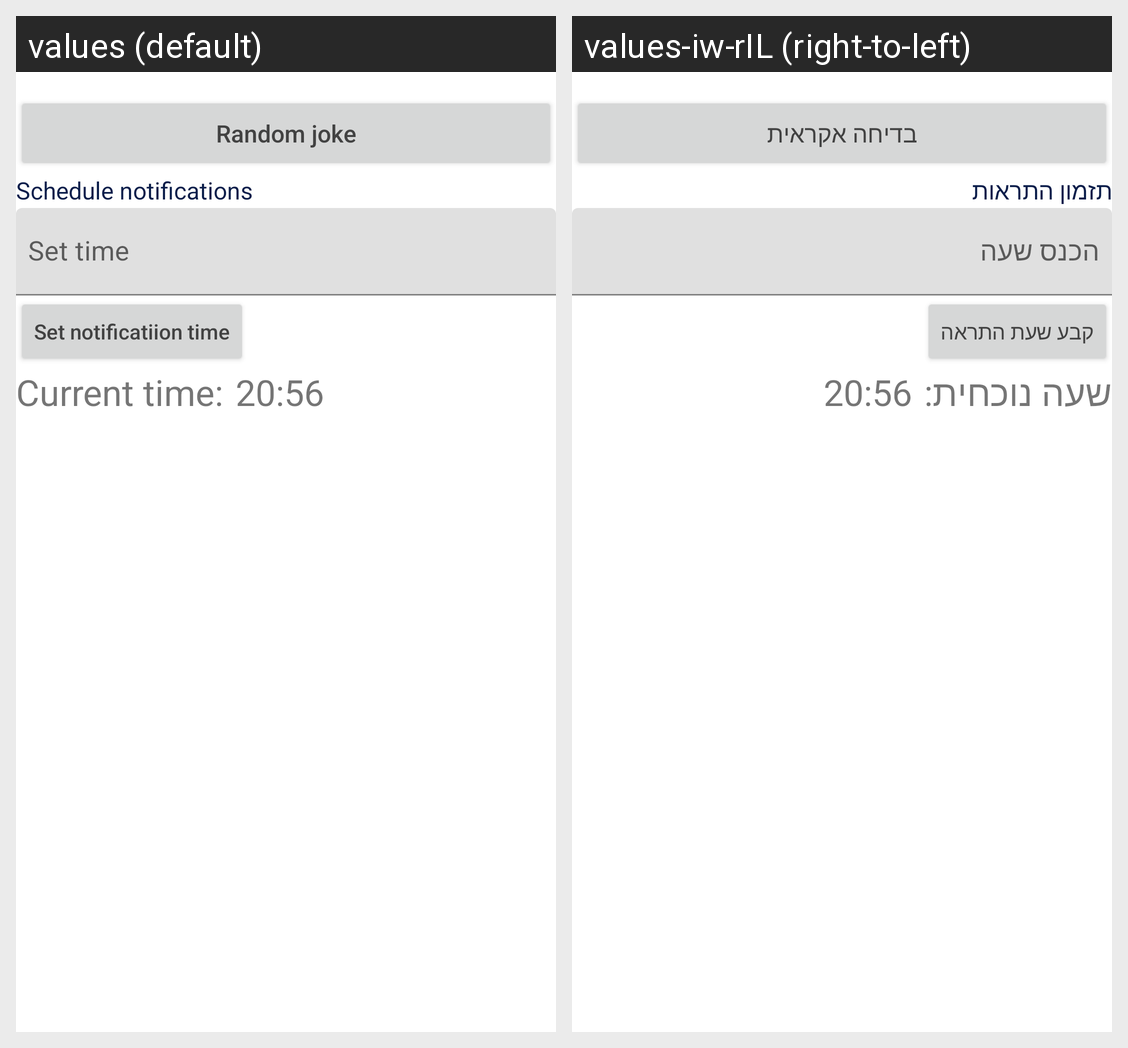

Here is an Android app screen in its default locale and in the app's own translations. Write out the translated-string differences for the strings that appear on this screen.
Android screen res/layout/f_f_jokes_main.xml rendered under 2 locales, left to right: values (default), values-iw-rIL (right-to-left). Device: Nexus 5 (rendered at 1080×1920; each locale shown at half size, 540×960, under a caption strip naming it); theme Theme.MyFirstApp.
Strings drawn on this screen, with the default value and each locale's value (text and hints the layout hard-codes, and strings that could not be matched under every locale, appear in the picture but are not listed):

random_joke
  values: Random joke
  values-iw-rIL: בדיחה אקראית

schedule_notifications
  values: Schedule notifications
  values-iw-rIL: תזמון התראות

set_time
  values: Set time
  values-iw-rIL: הכנס שעה

set_not_time
  values: Set notificatiion time
  values-iw-rIL: קבע שעת התראה

current_time
  values: Current time:
  values-iw-rIL: שעה נוכחית:
